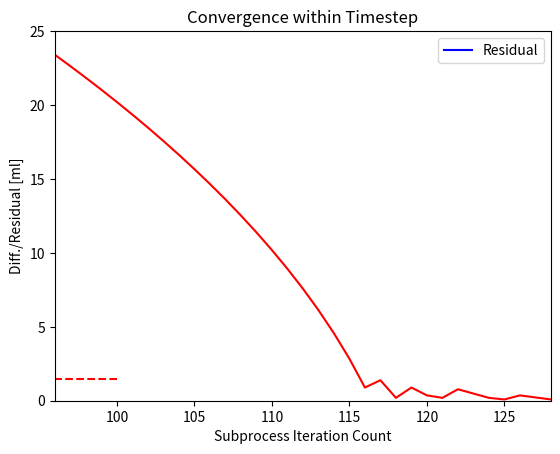

Write the Python code that produced this figure.
import numpy as np
import math
import matplotlib.pyplot as plt

# Tank dimensions
diameter = 2.25

height = 7.5

tower_overHeight = 2.0

width = 2
length = 4
thickness = 0.125

shape = "rectangular"

total_height = tower_overHeight + 8

# Heating element dimensions
cartridge_diameter = 0.5
cartridge_height = 7
wattage = 1500

d = 0.25*2.54/100 # convert to m
length_pipe = 0.3 # 10cm
Cv = 4.8
rho = 965.31 # density of water kg/m^3 at 90degC
mu = 0.0003142 # viscosity of water at 90degC
xi = 4.08
grav = 9.81
relative_roughness = 0.005

pour = [60, 90, 100, 100]
rest = [30, 45, 45, 45]
time = [15, 15, 20, 20]

setting = "double"

# Only if trying for double cup performance
if setting == "double":
    pour = [i * 2 for i in pour]
    rest = [i * 1.5 for i in rest]
    time = [i * 2 for i in rest]


m = np.zeros(len(pour))
m[0] = pour[0]

for i in range(len(m)-1):
    m[i+1] = pour[i+1] - ((wattage * (rest[i]-pour[i]*60/400)) / (4.19 * 75)) # leftover mass
    #print((wattage * rest[i]) / (4.19 * 75))

min_volume = sum(m)
print(pour)

print("Minimum starting water volume:")
print(min_volume)

if shape == "rectangular": # selects the shape of the tank from the provided user inputs
    volume = (width - 2*thickness) * 2.54 * (length - 2*thickness) * 2.54 * height * 2.54
else:
    volume = math.pi*((diameter*2.54/2)**2)*(height*2.54)

        
cartridge_volume = math.pi*((cartridge_diameter*2.54/2)**2)*(cartridge_height*2.54)

empty_volume = volume - cartridge_volume

upper_volume = volume * (1 - cartridge_height/height)
lower_volume = empty_volume - upper_volume

flowable_volume = lower_volume * (1 - (height - tower_overHeight)/cartridge_height) + upper_volume
unflowable_water = lower_volume * (height - tower_overHeight)/cartridge_height
req_water = min_volume + lower_volume * (height - tower_overHeight)/cartridge_height

print("Total Volume:")
print(empty_volume)

print("Flowable Volume:")
print(flowable_volume)

print("Minimum Required Water:")
print(req_water)

print("Unusable Water:")
print(unflowable_water)


if req_water < lower_volume:
    start_water_volume = lower_volume
    print("Adjusted water to submerge heating element.")
    print("New starting water volume:")
    print(start_water_volume)
else:
    start_water_volume = req_water
    print("Water volume minimum amount driven by wattage of heater.")
    print("Starting water volume:")
    print(start_water_volume)

additional_volume = empty_volume - start_water_volume
print("Additional Volume Available: ",additional_volume)

added_water = 0 # add water to initial water volume to increase head height
if added_water > 0:
    start_water_volume = start_water_volume + added_water
    print("New starting water volume (user added):", start_water_volume)
        
if cartridge_height >= height:
    print("Check cartridge height interference.")
    
if start_water_volume > empty_volume:
    print("Need a bigger tank.")
    
if total_height > 17:
    print("Coffee machine is too tall.")
    

flow_rate = np.zeros(1000)
flow_rate[0] = 1

current_water = np.zeros(1000)
current_water[0] = start_water_volume #defined in millimeters
water_height = np.zeros(1000)

if current_water[0] >= lower_volume:
    water_height[0] = cartridge_height + (current_water[0]-lower_volume)/upper_volume * (height - cartridge_height)
else:
    print("Heater not submerged!")
    water_height[0] = (current_water[0]/lower_volume) * cartridge_height
print("Starting water height:",water_height[0])



actual_pour = np.zeros(len(m))

Q = np.zeros(1000)
v = np.zeros(1000)
Pp = np.zeros(1000)
Pf = np.zeros(1000)
diff = np.zeros(1000)
friction_losses = np.zeros(1000)

i = 0


flow_rate[0] = 1

current_water[0] = start_water_volume #defined in millimeters

for j in range(len(m)):
    
    if j > 0:
        # add water for filling up tank
        current_water[i] = current_water[i] + (pour[j] - m[j])
        # check if the added water would increase volume to something larger than the tank can accomodate
        if current_water[i] > empty_volume:
            # if upper limit of newly heated water is amount is too large decrease to fit in container (could also decrease wattage)
            current_water[i] = empty_volume - 15
            #print("Heater more than powerful - reduced incoming water.")
    
    interval_water = current_water[i]
    
    if current_water[i] >= lower_volume:
        water_height[i] = cartridge_height + (current_water[i]-lower_volume)/upper_volume * (height - cartridge_height)
    else:
        # water does not fully submerge heating element!
        print("Heater not fully submerged!")
        water_height[i] = (current_water[i]/lower_volume) * cartridge_height
        
    head_water_height = tower_overHeight - height + water_height[i]
    
    k = 0 # stand in for actual time - each step is assumed to be 1 sec

    while k < 2*time[j] and interval_water - current_water[i] < pour[j] and head_water_height > 0.01:

        count = 0 # counter to limit the number of times the code will iterate on a single time step       
        
        if k > 0:
            Q_prev = flow_rate[i-1] # use previous time step flow rate to be closer to likely converged solution at current timestep
            Q = Q_prev-5 # initial flow rate to pass thru the while logic check
        else:
            Q_prev = 5 # if this is the first time step, use a different Q_prev value to get thru the while logic
            Q = 1 # initial flow rate to pass thru the while logic check
            
        head_water_height = tower_overHeight - height + water_height[i] # head water height at a time step will be constant
        head_pressure = rho * grav * head_water_height * 2.54/100/6894.76 # only need to calculate once
                
        unit_add = -0.5
                
        while abs(Q - Q_prev) > 0.01 and count < 200:

            count += 1

            diff[count] = abs(Q - Q_prev)
            
            if diff[count] > diff[count-1]:
                # flip directions and tighten increment
                unit_add = unit_add * -0.5
                
            Q_prev = Q_prev + unit_add

            v = Q_prev/1000000 * 4 / (math.pi * (d**2)) # calculate flow velocity at exit of pipe

            Re = d * v * rho / mu

            a = 1 / (1 + (Re/2720)**9)
            b = 1 / (1 + (Re/(160/relative_roughness))**2)

            f = 1/ ((Re/64)**a * (1.8*np.log10(Re/6.8))**(2*(1-a)*b) * (2.0 * np.log10(3.7/relative_roughness))**(2*(1-a)*(1-b))) # Cheng 2008

            Pp = f * length_pipe/d * rho/2 * v**2

            Pf = xi *  rho/2 * v**2

            friction_losses = (Pf + Pp) * 0.000145038

            if friction_losses < head_pressure:
                Q = Cv * math.sqrt(head_pressure - friction_losses) * (3785.41/60)
                
        flow_rate[i] = Q

        current_water[i+1] = current_water[i] - flow_rate[i]

        if current_water[i] >= lower_volume:
            water_height[i+1] = cartridge_height + (current_water[i]-lower_volume)/upper_volume * (height - cartridge_height)
        else:
            water_height[i+1] = (current_water[i]/lower_volume) * cartridge_height

        i += 1
        k += 1

    actual_pour[j] = interval_water - current_water[i]

    print("Pour volume [ml]",j+1,":",actual_pour[j])
    print("Length of Pour [s]:",k)
    if k > time[j]:
        print("Increase head height for higher water flow.")
    if actual_pour[j] < pour[j]:
        print("Not enough water poured in twice the time!!")
        

plt.plot(water_height - (height - tower_overHeight),color = 'b')
plt.plot([0, 100],[cartridge_height- (height - tower_overHeight),cartridge_height- (height - tower_overHeight)],'--',color = 'r')
plt.xlim(0, 83)
plt.ylim(-0.1,3)
plt.title('Instantaneous Head Height in Water Tank v. Time')
plt.xlabel('time [s]')
plt.ylabel('Head Height in Tank [in.]')
plt.legend(['Water Level','Heating Element Height'])
plt.savefig('instantaneous_head_height.png',dpi = 600)
plt.show()

plt.plot(current_water[0]-current_water,color = 'b')
plt.plot([0,25],[120,120],'--',color = 'r')
plt.plot([25,25],[0,120],'--',color = 'r')
plt.xlim(0, 83)
plt.ylim(0, 300)
plt.title('Pour Volume v. Time')
plt.ylabel('Volume poured [ml]')
plt.xlabel('time [s]')
plt.legend(['Water','First Pour Volume v. Time Target'])
plt.savefig('instantaneous_pour_total.png',dpi = 600)
plt.show()

plt.plot(diff,color = 'r')
plt.xlim(96, 128)
plt.ylim(0, 25)
plt.title('Convergence within Timestep')
plt.ylabel('Diff./Residual [ml]')
plt.xlabel('Subprocess Iteration Count')
plt.legend(['Residual'])
plt.savefig('residual.png',dpi = 600)
plt.show()

